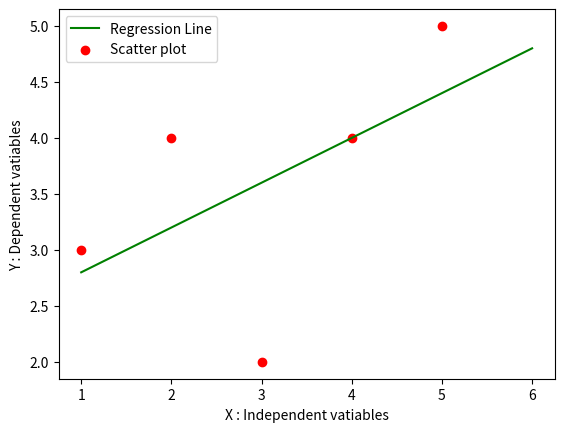

Here is the Python script that generated this plot:
import numpy as np
import pandas as pd
import matplotlib.pyplot as plt

def MarvellousPredictor():
    #Load the Data
    X = [1,2,3,4,5]
    Y = [3,4,2,4,5]

    print("Values of Independent variable : X - ",X)
    print("Values of Dependent variable : Y - ",Y)

    mean_x = np.mean(X)
    mean_y = np.mean(Y)
 
    print("X_MEAN is : ",mean_x)   # 3.0
    print("Y_MEAN is : ",mean_y)   # 3.6

    n = len(X) # 5

    # Y = mX + C

    # m = (summ (x-X_bar) * (Y-Y_bae)) / (Summ(x-X_bar) ** 2)

    numerator = 0
    denomirator = 0

    for i in range(n):
        numerator = numerator + ((X[i]-mean_x) *(Y[i]-mean_y)) 
        denomirator = denomirator + ((X[i] - mean_x)**2)

    m = numerator / denomirator

    print("Slope of line ie m :",m)   # 0.4

    C = mean_y - (m * mean_x)

    print("Y intercept pf line ie C : ",C)

    x = np.linspace(1,6,n)
    y = C + m * x

    plt.plot(x,y,color='g',label="Regression Line")
    plt.scatter(X,Y,color='r',label="Scatter plot")

    plt.xlabel("X : Independent vatiables")
    plt.ylabel("Y : Dependent vatiables")
    
    plt.legend()
    plt.show()

def main():
    MarvellousPredictor()


if __name__ == "__main__":
    main()


# calcu Yp and r2
